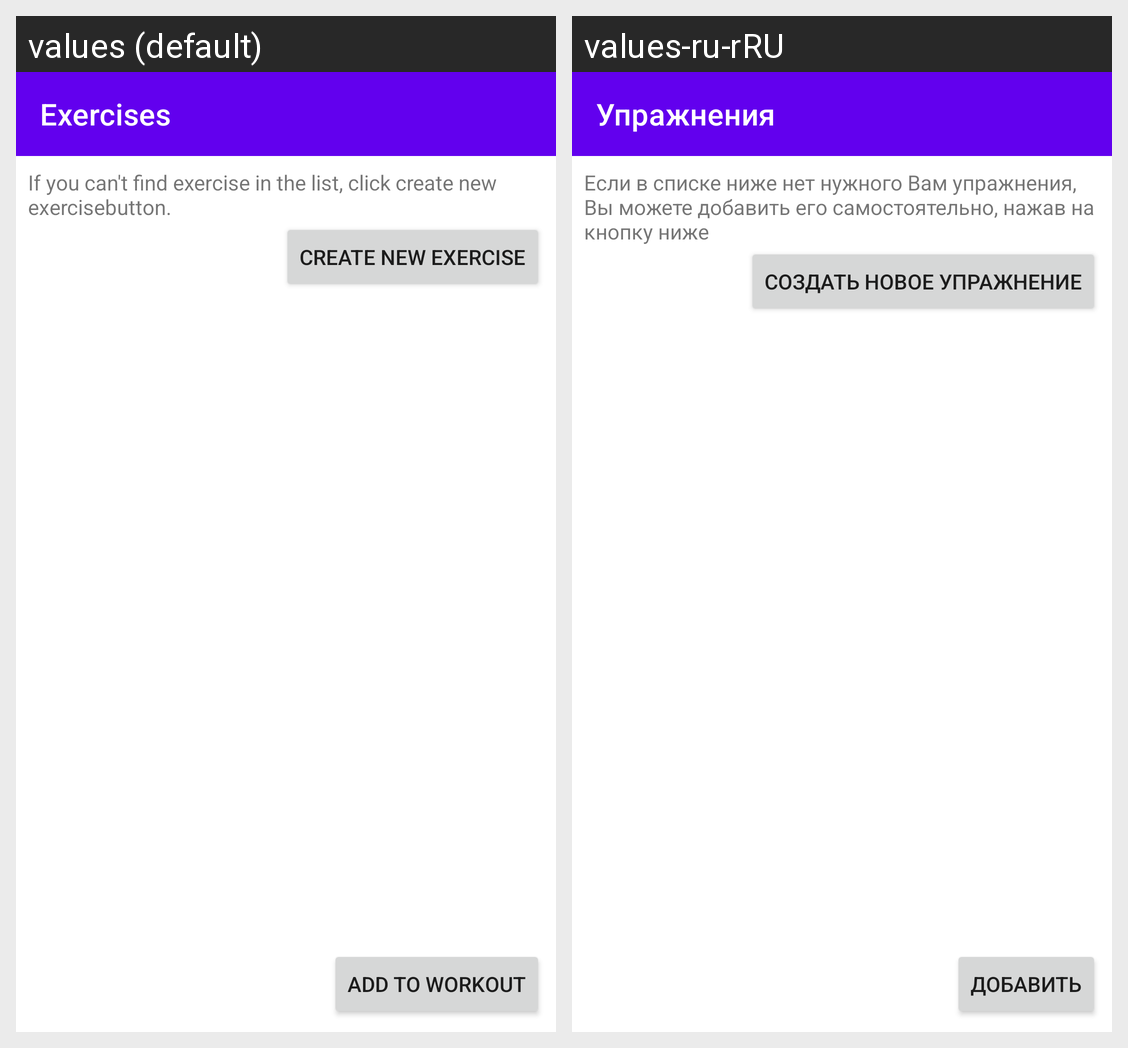

Strings drawn on this Android screen and how each of the app's shown locales translates them:
Android screen res/layout/fragment_choose_exercises.xml rendered under 2 locales, left to right: values (default), values-ru-rRU. Device: Nexus 5 (rendered at 1080×1920; each locale shown at half size, 540×960, under a caption strip naming it); theme Theme.SportJournal.
Strings drawn on this screen, with the default value and each locale's value (text and hints the layout hard-codes, and strings that could not be matched under every locale, appear in the picture but are not listed):

exercises
  values: Exercises
  values-ru-rRU: Упражнения

creatingExerciseAdvise
  values: If you can't find exercise in the list, click create new exercisebutton.
  values-ru-rRU: Если в списке ниже нет нужного Вам упражнения, Вы можете добавить его самостоятельно, нажав на кнопку ниже

createExercise
  values: Create new exercise
  values-ru-rRU: Создать новое упражнение

addToWorkout
  values: add to workout
  values-ru-rRU: Добавить
